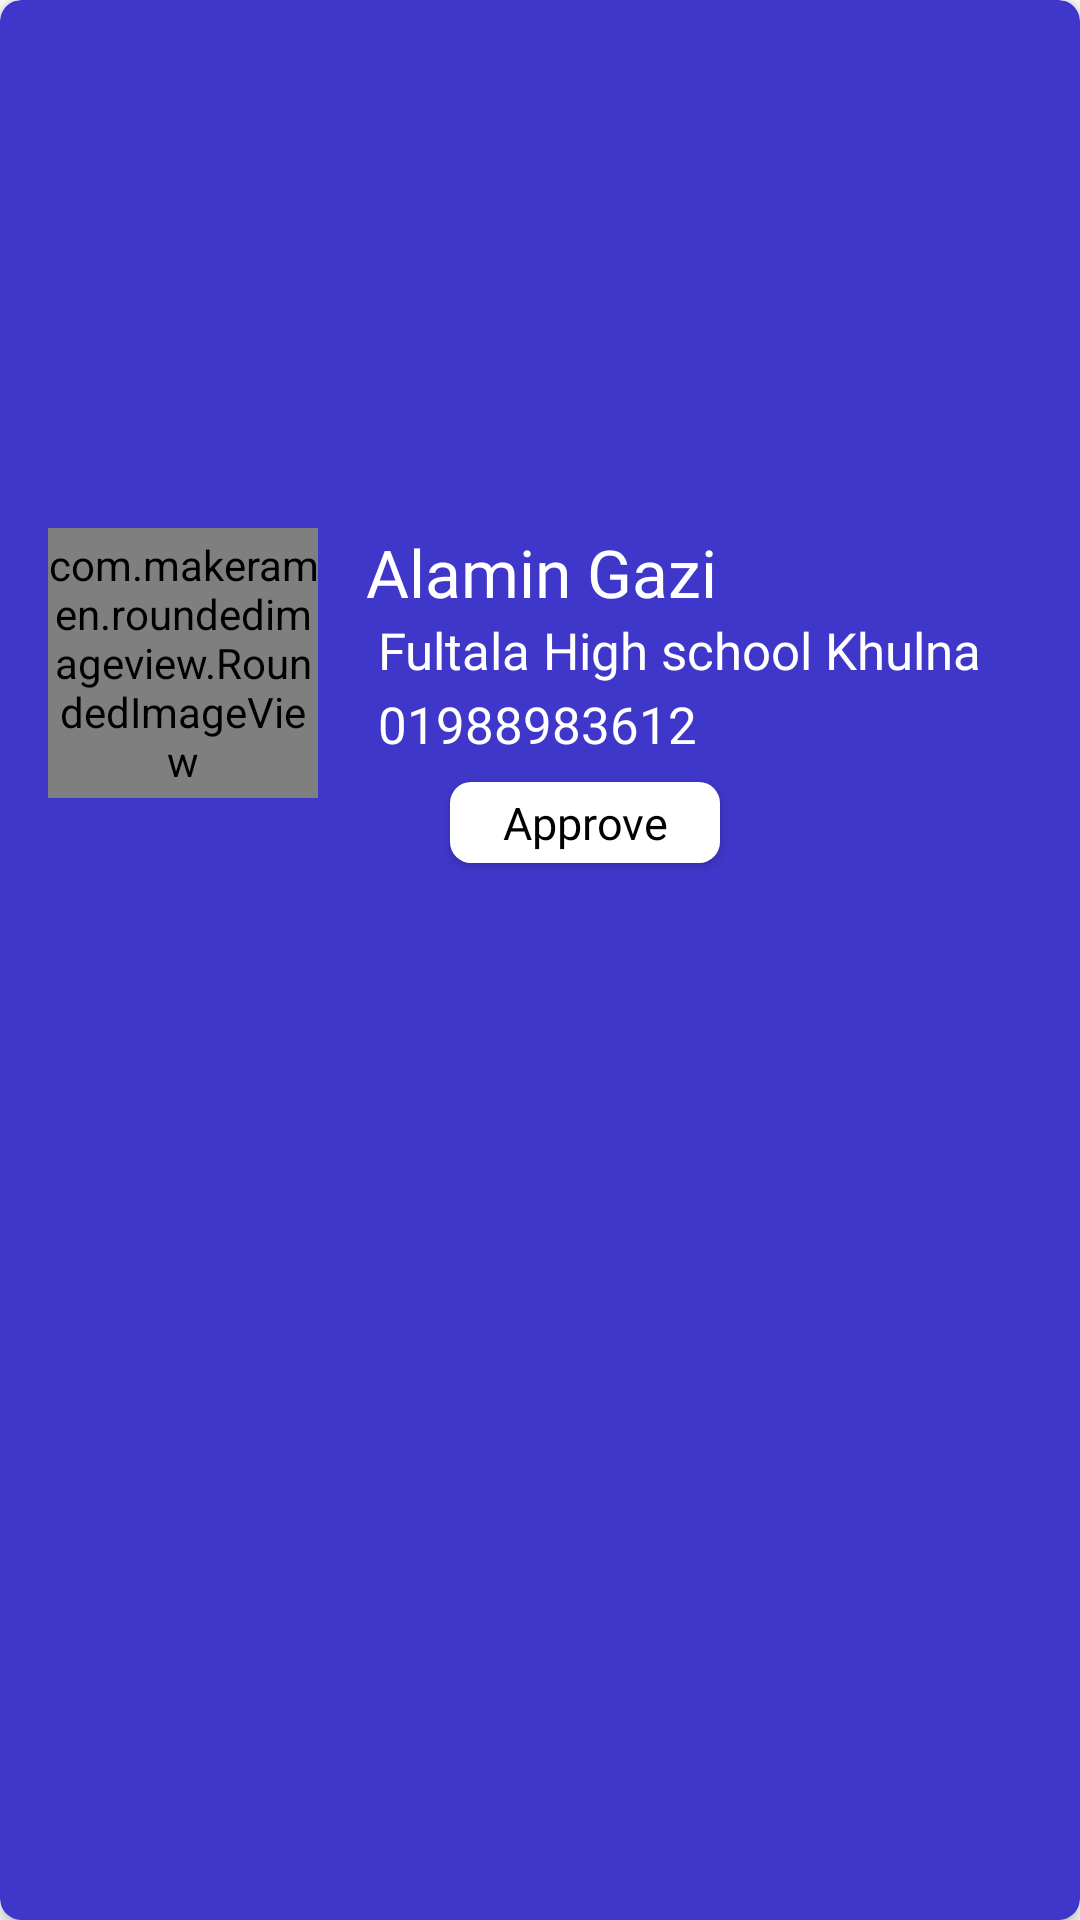

Layout XML and referenced resources for this Android screen:
<!-- AndroidManifest.xml: application theme AppTheme -->
<!-- res/layout/request_items.xml -->
<?xml version="1.0" encoding="utf-8"?>
<androidx.cardview.widget.CardView

    xmlns:android="http://schemas.android.com/apk/res/android"
    xmlns:tools="http://schemas.android.com/tools"
    android:layout_width="match_parent"
    android:layout_height="140dp"
    android:layout_margin="10dp"
    app:cardElevation="3dp"
    app:cardCornerRadius="7dp"
    app:cardBackgroundColor="#3f37c9"

    xmlns:app="http://schemas.android.com/apk/res-auto"
    >
    <androidx.constraintlayout.widget.ConstraintLayout
        android:layout_width="match_parent"
        android:layout_height="match_parent">


        <com.makeramen.roundedimageview.RoundedImageView
            android:id="@+id/dlr_profile_image"
            android:layout_width="90dp"
            android:layout_height="90dp"
            android:layout_marginStart="16dp"
            android:scaleType="fitCenter"
            android:src="@drawable/shopimg"
            app:layout_constraintBottom_toBottomOf="parent"
            app:layout_constraintStart_toStartOf="parent"
            app:layout_constraintTop_toTopOf="parent"
            app:layout_constraintVertical_bias="0.32"
            app:riv_corner_radius="13dip"
            app:riv_mutate_background="true" />

        <TextView
            android:id="@+id/dname"
            android:layout_width="wrap_content"
            android:layout_height="wrap_content"
            android:layout_marginStart="16dp"
            android:fontFamily="@font/relway_semibold"
            android:text="Alamin Gazi"
            android:textColor="#ffffff"
            android:textFontWeight="400"
            android:textSize="22dp"
            app:layout_constraintStart_toEndOf="@+id/dlr_profile_image"
            app:layout_constraintTop_toTopOf="@+id/dlr_profile_image" />

        <TextView
            android:id="@+id/shopaddress"
            android:layout_width="wrap_content"
            android:layout_height="wrap_content"
            android:layout_marginStart="4dp"
            android:fontFamily="@font/relway_regular"
            android:text="Fultala High school Khulna"
            android:textColor="#fff"

            android:textFontWeight="400"
            android:textSize="17sp"
            app:layout_constraintStart_toStartOf="@+id/dname"
            app:layout_constraintTop_toBottomOf="@+id/dname" />

        <TextView
            android:fontFamily="@font/latom"
            android:id="@+id/dlr_contact"
            android:layout_width="wrap_content"
            android:layout_height="wrap_content"
            android:layout_marginTop="2dp"
            android:text="01988983612"


            android:textSize="17dp"
            android:textColor="#fff"
            app:layout_constraintStart_toStartOf="@+id/shopaddress"
            app:layout_constraintTop_toBottomOf="@+id/shopaddress" />

        <Button
            android:id="@+id/confirm_dlr"
            android:layout_width="90dp"
            android:layout_height="27dp"

            android:layout_marginStart="24dp"
            android:layout_marginTop="8dp"
            android:background="@drawable/item_button"
            android:fontFamily="@font/relway_semibold"
            android:paddingLeft="5dp"
            android:paddingRight="5dp"
            android:text="Approve"
            android:textAllCaps="false"
            android:textColor="#000000"
            android:textFontWeight="500"
            android:textSize="15dp"
            app:layout_constraintStart_toStartOf="@+id/dlr_contact"
            app:layout_constraintTop_toBottomOf="@+id/dlr_contact" />

    </androidx.constraintlayout.widget.ConstraintLayout>
</androidx.cardview.widget.CardView>
<!-- resources referenced by this layout -->
<resources>
  <!-- drawable item_button (drawable) -->
  <?xml version="1.0" encoding="utf-8"?>
  <shape xmlns:android="http://schemas.android.com/apk/res/android">
    <corners android:radius="7dp"/>
      <solid android:color="#fff"/>
  
  </shape>
  <!-- drawable shopimg: jpg bitmap (drawable, 18272 bytes) -->
  <style name="AppTheme" parent="Theme.MaterialComponents.DayNight.NoActionBar">
          
  
          <item name="android:windowLightStatusBar" tools:targetApi="m">true</item>
          <item name="colorPrimaryDark">@color/page_background_white</item>
          <item name="colorAccent">#a2d2ff</item>
      </style>
  <color name="page_background_white">#ffffff</color>
</resources>
